3-way image classification set "PlantVillage_Augmented_Dataset" from GitHub (devnamanthakur/Potato-Leaf-Disease-Detection-DWM); label vocabulary: early blight, healthy, late blight.

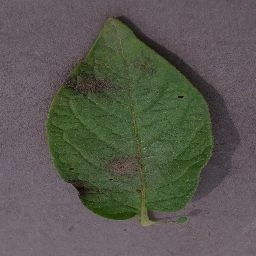
Label: late blight

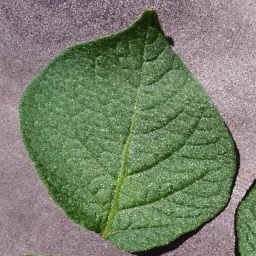
Label: healthy

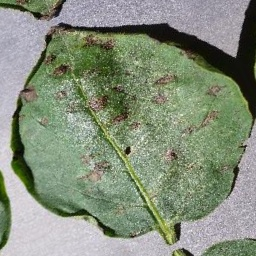
Label: early blight

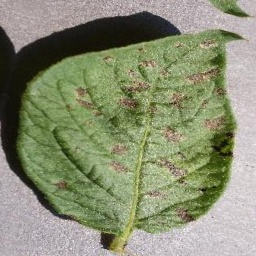
Label: early blight

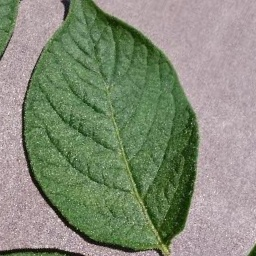
Label: healthy

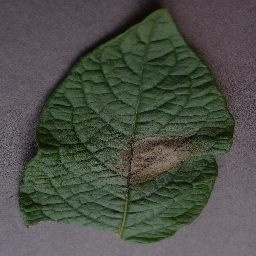
Label: late blight
